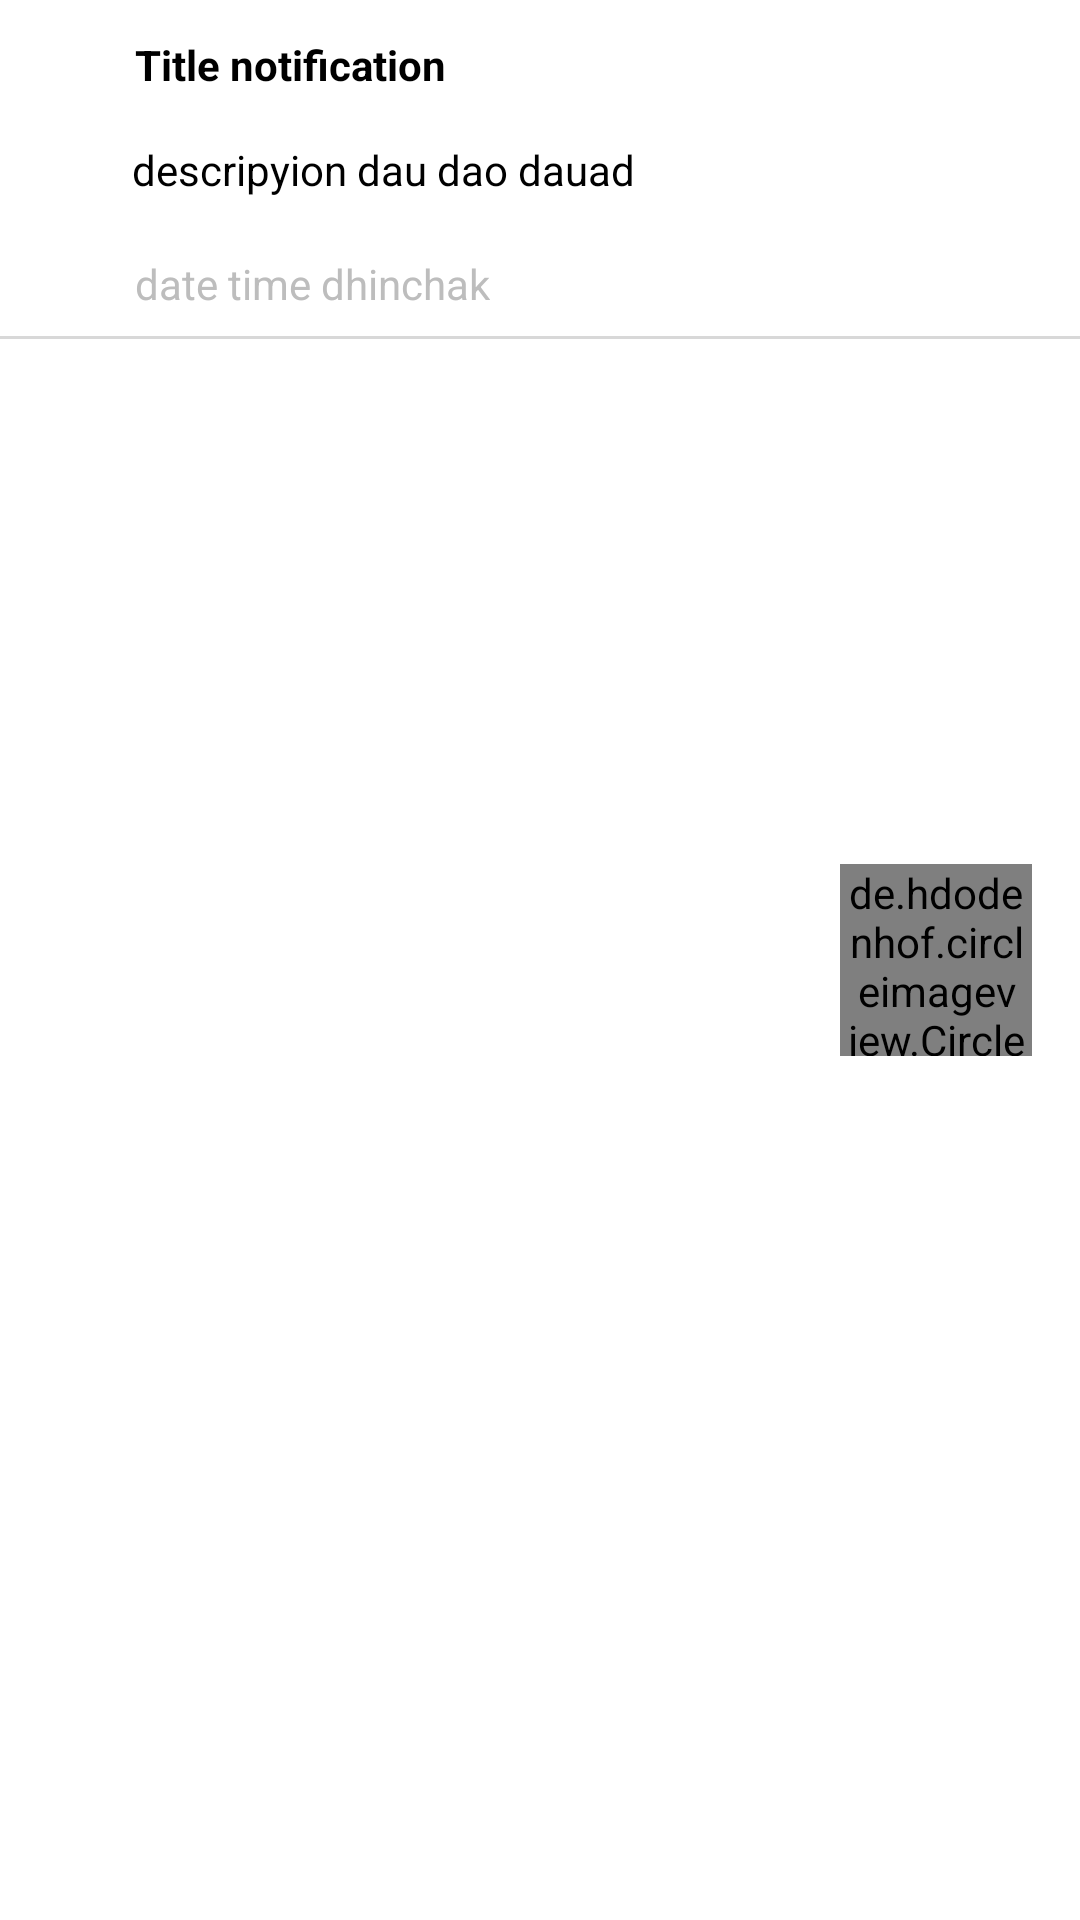

Reconstruct the res/layout file that produces this screen, plus the resources it refers to.
<!-- AndroidManifest.xml: application theme Theme.A4RoomsNotificationsDemo -->
<!-- res/layout/notification_item.xml -->
<?xml version="1.0" encoding="utf-8"?>
<androidx.constraintlayout.widget.ConstraintLayout xmlns:android="http://schemas.android.com/apk/res/android"
    xmlns:app="http://schemas.android.com/apk/res-auto"
    xmlns:tools="http://schemas.android.com/tools"
    android:layout_width="match_parent"
    android:layout_height="wrap_content">

    <TextView
        android:id="@+id/tv_title_notification"
        android:layout_width="match_parent"
        android:layout_height="wrap_content"
        android:layout_marginStart="45dp"
        android:layout_marginTop="12dp"
        android:layout_marginEnd="80dp"
        android:ellipsize="end"
        android:maxLines="1"
        android:text="Title notification"
        android:textColor="@color/black"
        android:textStyle="bold"
        app:layout_constraintEnd_toStartOf="@+id/imageView"
        app:layout_constraintStart_toStartOf="parent"
        app:layout_constraintTop_toTopOf="parent" />

    <TextView
        android:id="@+id/tv_description_notification"
        android:layout_width="match_parent"
        android:layout_height="wrap_content"
        android:layout_marginStart="44dp"
        android:layout_marginTop="16dp"
        android:maxLines="2"
        android:ellipsize="end"
        android:layout_marginEnd="80dp"
        android:text="descripyion dau dao dauad"
        android:textColor="@color/black"
        app:layout_constraintEnd_toStartOf="@+id/imageView"
        app:layout_constraintStart_toStartOf="parent"
        app:layout_constraintTop_toBottomOf="@+id/tv_title_notification" />

    <TextView
        android:id="@+id/tv_date_notification"
        android:layout_width="wrap_content"
        android:layout_height="wrap_content"
        android:layout_marginStart="45dp"
        android:textColor="#BDBDBD"
        android:layout_marginTop="19dp"
        android:text="date time dhinchak"
        app:layout_constraintStart_toStartOf="parent"
        app:layout_constraintTop_toBottomOf="@+id/tv_description_notification" />

    <de.hdodenhof.circleimageview.CircleImageView
        android:id="@+id/imageView"
        android:layout_width="64dp"
        android:layout_height="64dp"
        android:layout_marginEnd="16dp"
        app:layout_constraintBottom_toBottomOf="parent"
        app:layout_constraintEnd_toEndOf="parent"
        app:layout_constraintTop_toTopOf="parent"
        tools:srcCompat="@tools:sample/avatars" />

    <View
        android:id="@+id/view_notread"
        android:layout_width="12dp"
        android:layout_height="12dp"
        android:layout_marginStart="16dp"
        android:layout_marginTop="32dp"
        android:background="@drawable/circular_dots_view"
        app:layout_constraintStart_toStartOf="parent"
        app:layout_constraintTop_toTopOf="parent" />

    <View
        android:layout_marginTop="8dp"
        android:layout_width="match_parent"
        android:background="#D8D8D8"
        app:layout_constraintTop_toBottomOf="@id/tv_date_notification"
        android:layout_height="1dp"/>
</androidx.constraintlayout.widget.ConstraintLayout>
<!-- resources referenced by this layout -->
<resources>
  <style name="Theme.A4RoomsNotificationsDemo" parent="Theme.MaterialComponents.DayNight.DarkActionBar">
          
          <item name="colorPrimary">@color/purple_500</item>
          <item name="colorPrimaryVariant">@color/purple_700</item>
          <item name="colorOnPrimary">@color/white</item>
          
          <item name="colorSecondary">@color/teal_200</item>
          <item name="colorSecondaryVariant">@color/teal_700</item>
          <item name="colorOnSecondary">@color/black</item>
          
          <item name="android:statusBarColor" tools:targetApi="l">?attr/colorPrimaryVariant</item>
          
      </style>
  <!-- not gathered from this repository: default colours our renderer supplied (Android Studio template values) -->
  <color name="purple_500">#FF6200EE</color>
  <color name="purple_700">#FF3700B3</color>
  <color name="teal_200">#FF03DAC5</color>
  <color name="teal_700">#FF018786</color>
  <color name="black">#FF000000</color>
  <color name="white">#FFFFFFFF</color>
</resources>
